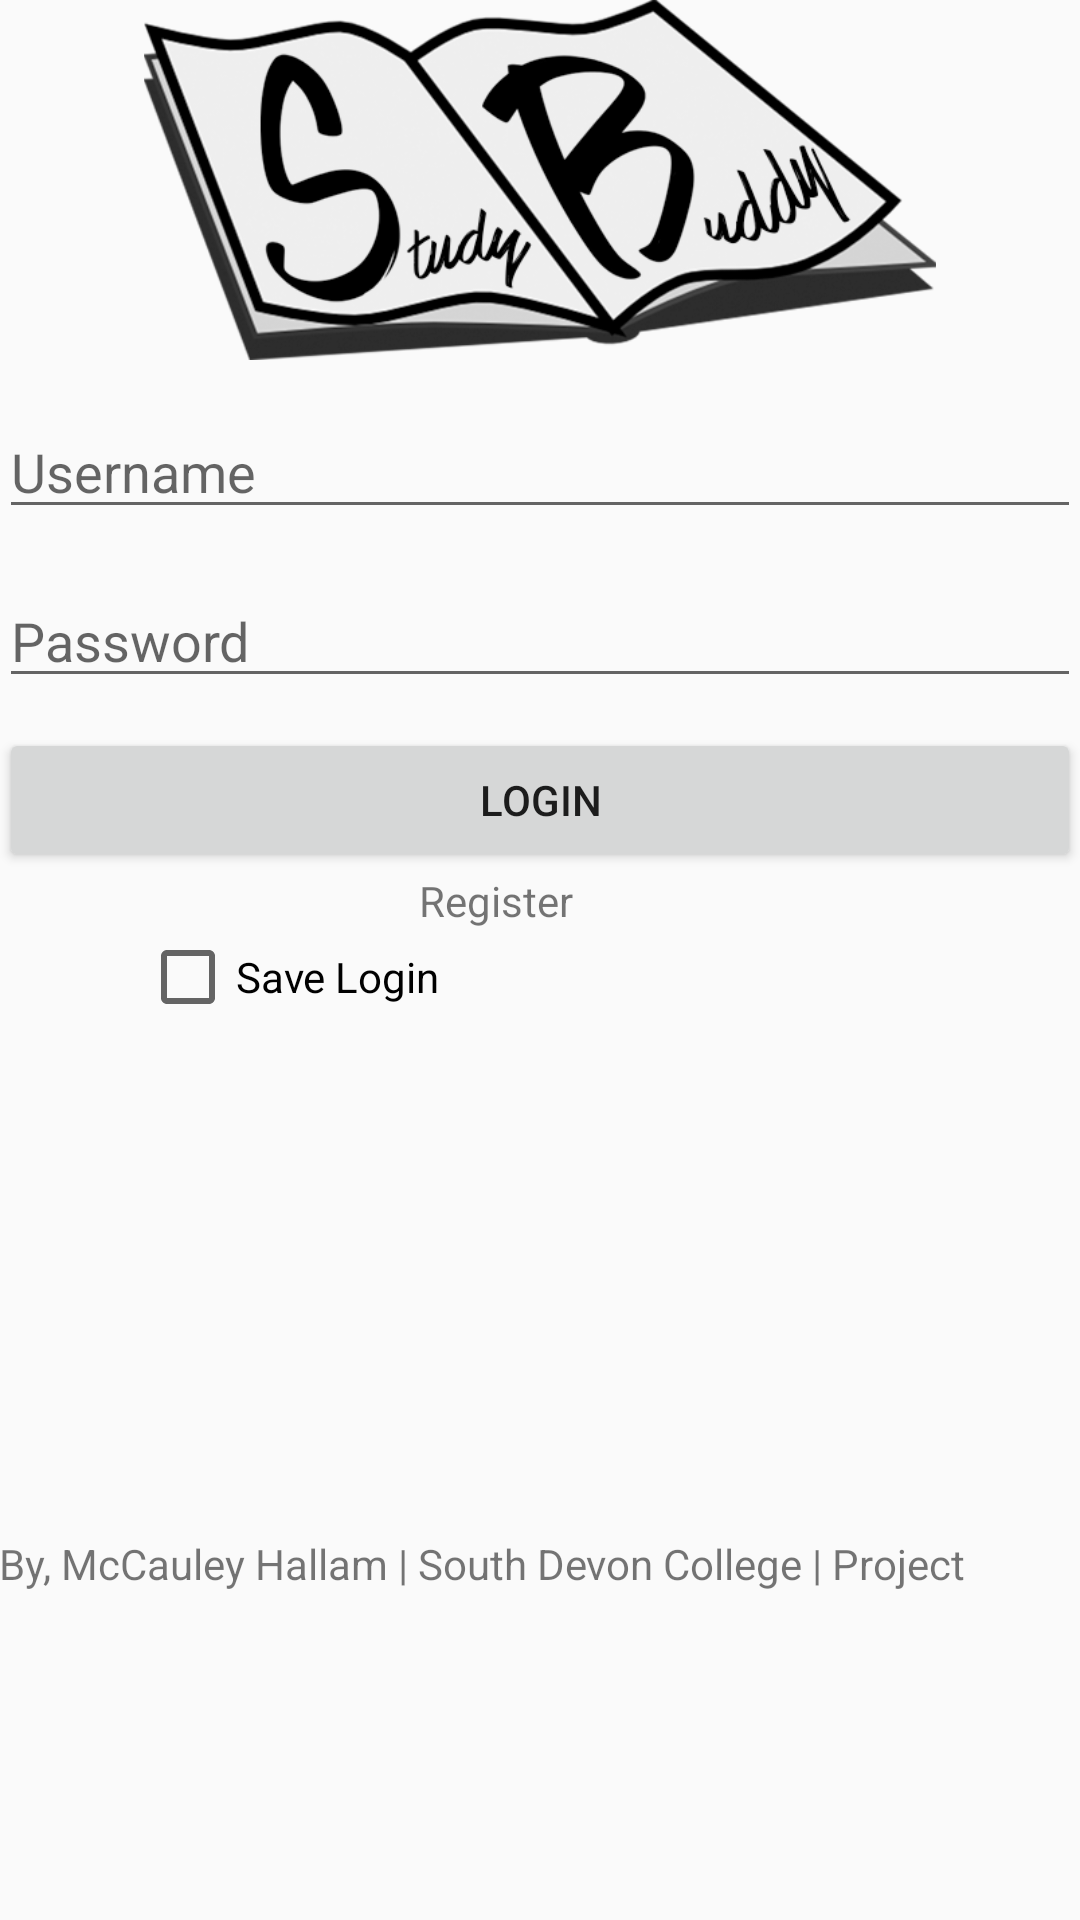

Layout XML and referenced resources for this Android screen:
<!-- AndroidManifest.xml: application theme AppTheme -->
<!-- res/layout/activity_login2.xml -->
<?xml version="1.0" encoding="utf-8"?>
<RelativeLayout xmlns:android="http://schemas.android.com/apk/res/android"
    xmlns:app="http://schemas.android.com/apk/res-auto"
    xmlns:tools="http://schemas.android.com/tools"
    android:id="@+id/activity_login"
    android:layout_width="match_parent"
    android:layout_height="match_parent"
    android:paddingBottom="@dimen/activity_vertical_margin"
    android:paddingLeft="@dimen/activity_horizontal_margin"
    android:paddingRight="@dimen/activity_horizontal_margin"
    android:paddingTop="@dimen/activity_vertical_margin"
    tools:context="com.mccauley.database.LoginActivity">

    <LinearLayout
        android:orientation="vertical"
        android:layout_width="match_parent"
        android:layout_height="match_parent"
        android:weightSum="1"
        android:layout_alignParentTop="true"
        android:layout_alignParentStart="true">

        <ImageView
            app:srcCompat="@drawable/logomaintwo"
            android:id="@+id/imageView"
            android:layout_width="match_parent"
            android:layout_height="119dp"
            android:layout_alignBottom="@+id/etUsername"
            android:layout_alignParentLeft="true"
            android:layout_alignParentStart="true"
            android:layout_weight="0.01" />

        <EditText
            android:layout_width="match_parent"
            android:layout_height="wrap_content"
            android:inputType="textPersonName"
            android:ems="10"
            android:id="@+id/etUsername"
            android:hint="Username"
            android:layout_marginTop="15dp"
            android:layout_alignParentTop="true"
            android:layout_alignParentLeft="true"
            android:layout_alignParentStart="true"
            android:layout_alignParentRight="true"
            android:layout_alignParentEnd="true" />

        <EditText
            android:layout_width="match_parent"
            android:layout_height="wrap_content"
            android:inputType="textPassword"
            android:ems="10"
            android:id="@+id/etPassword"
            android:hint="Password"
            android:layout_marginTop="15dp"
            android:layout_below="@+id/etUsername"
            android:layout_alignParentLeft="true"
            android:layout_alignParentStart="true"
            android:layout_alignParentRight="true"
            android:layout_alignParentEnd="true" />

        <Button
            android:text="Login"
            android:layout_width="match_parent"
            android:layout_height="wrap_content"
            android:id="@+id/bLogin"
            android:layout_marginTop="10dp"
            android:layout_alignTop="@+id/etPassword"
            android:layout_alignParentRight="true"
            android:layout_alignParentEnd="true"
            android:layout_alignParentLeft="true"
            android:layout_alignParentStart="true" />

        <TextView
            android:text="Register"
            android:layout_width="match_parent"
            android:layout_height="wrap_content"
            android:id="@+id/tvRegister"
            android:layout_marginLeft="140dp"
            android:layout_marginTop="0dp"
            android:layout_below="@+id/etPassword"
            android:layout_centerHorizontal="true" />

        <CheckBox
            android:id="@+id/saveLoginCheckBox"
            android:layout_width="match_parent"
            android:layout_height="wrap_content"
            android:text="Save Login"
            android:textColor="@android:color/background_dark"
            android:layout_marginLeft="47dp"
            android:layout_marginStart="47dp"
            android:layout_below="@+id/etUsername"
            android:layout_toRightOf="@+id/tvRegister"
            android:layout_toEndOf="@+id/tvRegister" />

        <TextView
            android:text="By, McCauley Hallam | South Devon College | Project"
            android:layout_width="match_parent"
            android:layout_height="wrap_content"
            android:layout_marginTop="170dp"
            android:id="@+id/textView"
            android:layout_alignParentBottom="true"
            android:layout_centerHorizontal="true" />
    </LinearLayout>
</RelativeLayout>
<!-- resources referenced by this layout -->
<resources>
  <!-- drawable logomaintwo: png bitmap (drawable, 47934 bytes) -->
  <style name="AppTheme" parent="Theme.AppCompat.Light.NoActionBar">
          
          <item name="colorPrimary">@color/colorPrimary</item>
          <item name="colorPrimaryDark">#000000</item>
      </style>
  <!-- not gathered from this repository: default colours our renderer supplied (Android Studio template values) -->
  <color name="colorPrimary">#FF6200EE</color>
</resources>
